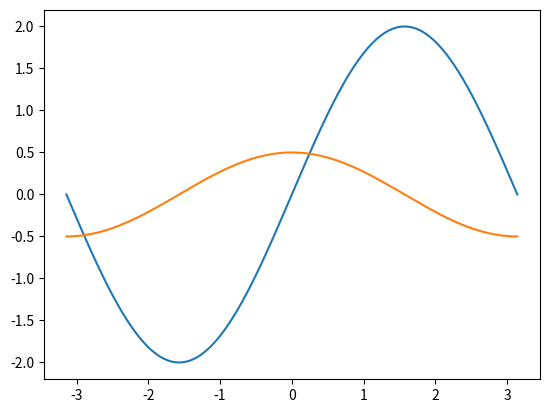

Write the Python code that produced this figure.
import matplotlib.pyplot as mp
import numpy as np

# 2022.6.21

# 在-pi和pi之间生成1000个点，它们之间是等差的
x = np.linspace(-np.pi, np.pi, 1000)
# print(x)
sin_y = np.sin(x) * 2
cos_y = np.cos(x) / 2
# 绘制折线图
mp.plot(x, sin_y)
mp.plot(x, cos_y)
# 显示图形
mp.show()
